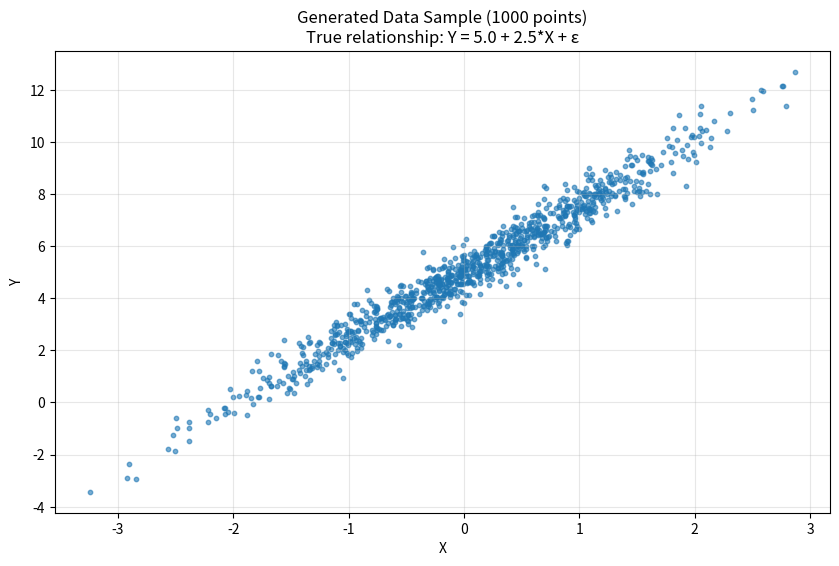
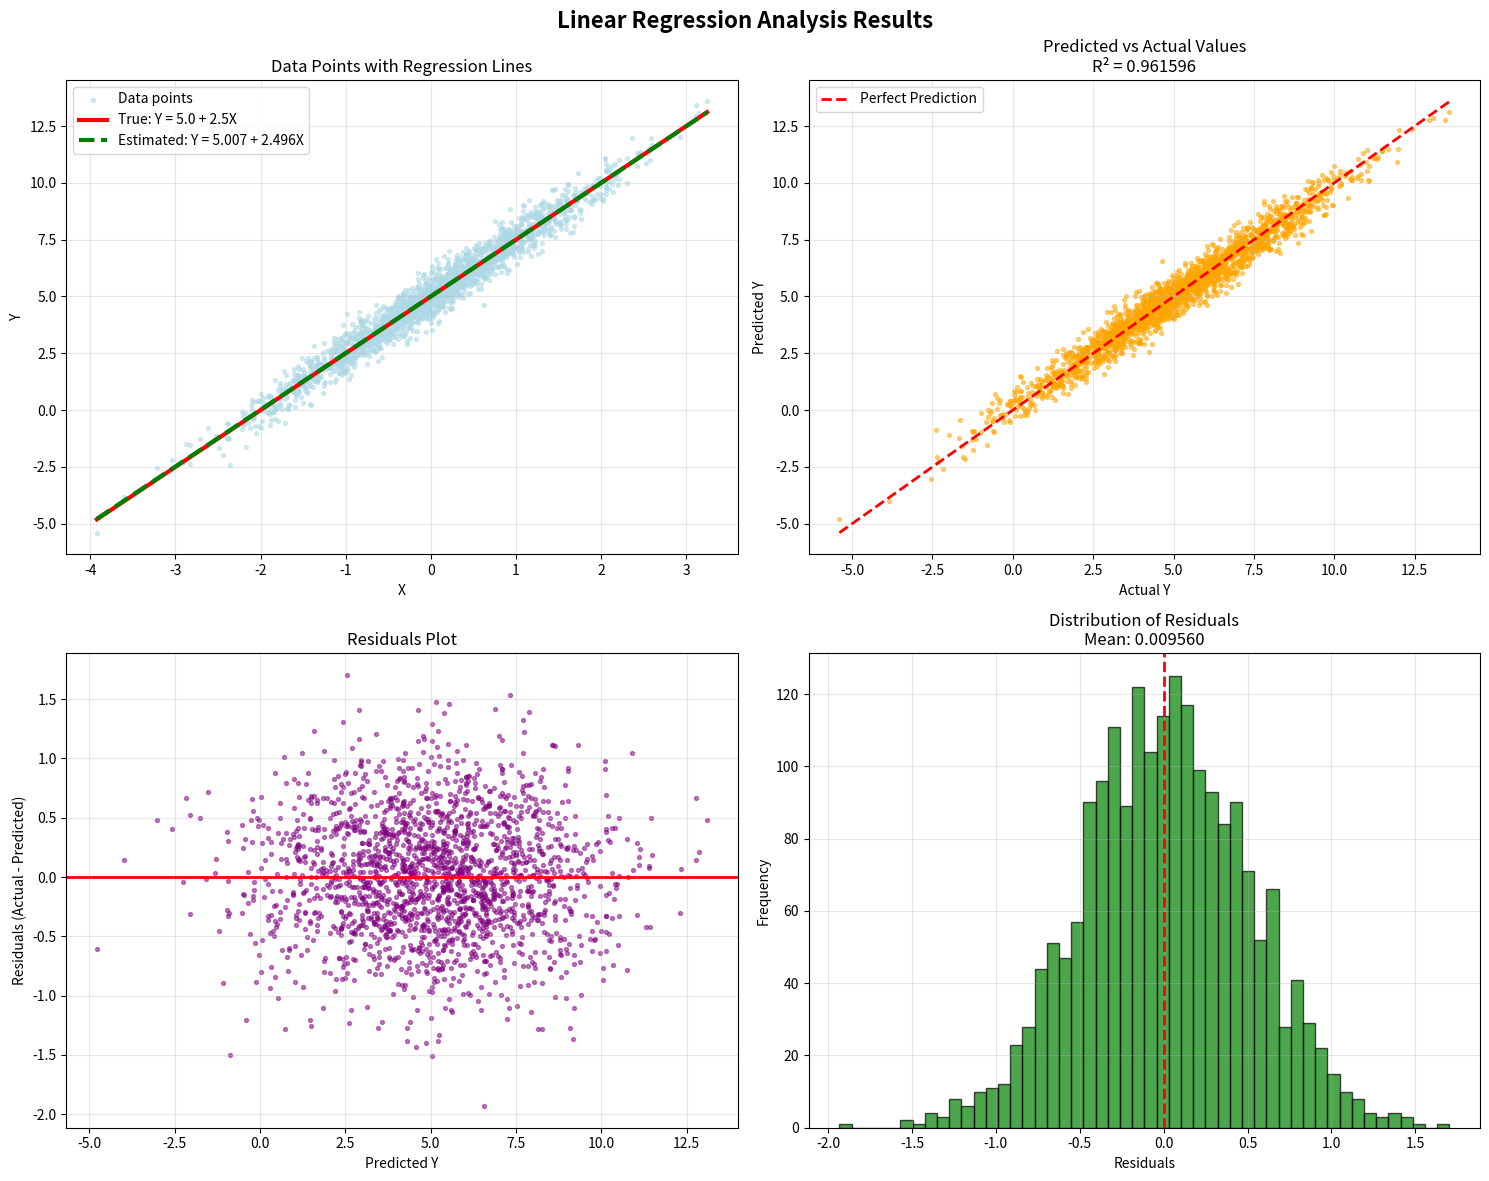

Here is the Python script that generated these plots, in order:
import numpy as np
import matplotlib.pyplot as plt

# Set random seed for reproducibility
np.random.seed(42)

# Step 1: Generate simulation data
# Choose true parameters B0 and B1
true_b0 = 5.0   # Intercept (true value)
true_b1 = 2.5   # Slope (true value)

# Generate X values - 10,000 points from normal distribution
n_samples = 10000
X = np.random.normal(loc=0, scale=1, size=n_samples)

# Generate noise (epsilon) - small random error
noise_std = 0.5  # Standard deviation of noise
epsilon = np.random.normal(loc=0, scale=noise_std, size=n_samples)

# Generate Y using the linear relationship: y = b0 + b1*x + epsilon
Y = true_b0 + true_b1 * X + epsilon

# Display the generated data
print(f"Generated {n_samples} data points")
print(f"True B0 (intercept): {true_b0}")
print(f"True B1 (slope): {true_b1}")
print(f"Noise standard deviation: {noise_std}")
print(f"\nX statistics:")
print(f"  Mean: {np.mean(X):.4f}")
print(f"  Std: {np.std(X):.4f}")
print(f"  Min: {np.min(X):.4f}")
print(f"  Max: {np.max(X):.4f}")
print(f"\nY statistics:")
print(f"  Mean: {np.mean(Y):.4f}")
print(f"  Std: {np.std(Y):.4f}")
print(f"  Min: {np.min(Y):.4f}")
print(f"  Max: {np.max(Y):.4f}")

# Create a scatter plot to visualize the data (sample of 1000 points)
sample_size = 1000
sample_indices = np.random.choice(n_samples, sample_size, replace=False)
X_sample = X[sample_indices]
Y_sample = Y[sample_indices]

plt.figure(figsize=(10, 6))
plt.scatter(X_sample, Y_sample, alpha=0.6, s=10)
plt.xlabel('X')
plt.ylabel('Y')
plt.title(f'Generated Data Sample ({sample_size} points)\nTrue relationship: Y = {true_b0} + {true_b1}*X + ε')
plt.grid(True, alpha=0.3)
plt.show()

# Save the generated data for next steps
print(f"\nData generated successfully!")
print(f"Shape of X: {X.shape}")
print(f"Shape of Y: {Y.shape}")

# Step 2: Calculate regression coefficients using the formulas
# We use the data X and Y generated in Step 1

# Calculate sample means
X_mean = np.mean(X)  # x̄ (x-bar)
Y_mean = np.mean(Y)  # ȳ (y-bar)

print("Step 2: Calculating Linear Regression Coefficients")
print("=" * 50)
print(f"Sample means:")
print(f"  X̄ (X-bar): {X_mean:.6f}")
print(f"  Ȳ (Y-bar): {Y_mean:.6f}")

# Calculate deviations from means using vectorized operations
X_deviations = X - X_mean  # (xi - x̄)
Y_deviations = Y - Y_mean  # (yi - ȳ)

print(f"\nDeviations calculated:")
print(f"  X deviations shape: {X_deviations.shape}")
print(f"  Y deviations shape: {Y_deviations.shape}")

# Calculate B1 (slope coefficient) using the formula from the image:
# β₁ = Σ(xi - x̄)(yi - ȳ) / Σ(xi - x̄)²

# Numerator: sum of products of deviations
numerator = np.sum(X_deviations * Y_deviations) #change to dot operand

# Denominator: sum of squared X deviations  
denominator = np.sum(X_deviations ** 2)

# Calculate B1 (slope)
estimated_b1 = numerator / denominator

print(f"\nB1 (Slope) calculation:")
print(f"  Numerator (Σ(xi-x̄)(yi-ȳ)): {numerator:.6f}")
print(f"  Denominator (Σ(xi-x̄)²): {denominator:.6f}")
print(f"  B1 = {estimated_b1:.6f}")

# Calculate B0 (intercept) using the formula:
# β₀ = ȳ - β₁x̄
estimated_b0 = Y_mean - estimated_b1 * X_mean

print(f"\nB0 (Intercept) calculation:")
print(f"  B0 = Ȳ - B1*X̄")
print(f"  B0 = {Y_mean:.6f} - {estimated_b1:.6f} * {X_mean:.6f}")
print(f"  B0 = {estimated_b0:.6f}")

# Compare with true values
print(f"\n" + "=" * 50)
print("RESULTS COMPARISON:")
print("=" * 50)
print(f"{'Parameter':<12} {'True Value':<12} {'Estimated':<12} {'Error':<12}")
print("-" * 50)
print(f"{'B0 (Intercept)':<12} {true_b0:<12.6f} {estimated_b0:<12.6f} {abs(true_b0 - estimated_b0):<12.6f}")
print(f"{'B1 (Slope)':<12} {true_b1:<12.6f} {estimated_b1:<12.6f} {abs(true_b1 - estimated_b1):<12.6f}")

# Calculate percentage errors
b0_error_percent = abs(true_b0 - estimated_b0) / abs(true_b0) * 100
b1_error_percent = abs(true_b1 - estimated_b1) / abs(true_b1) * 100

print(f"\nPercentage Errors:")
print(f"  B0 error: {b0_error_percent:.4f}%")
print(f"  B1 error: {b1_error_percent:.4f}%")

# Create predicted values using estimated coefficients
Y_predicted = estimated_b0 + estimated_b1 * X

# Calculate R-squared (coefficient of determination)
SS_total = np.sum((Y - Y_mean) ** 2)  # Total sum of squares
SS_residual = np.sum((Y - Y_predicted) ** 2)  # Residual sum of squares
r_squared = 1 - (SS_residual / SS_total)

print(f"\nModel Performance:")
print(f"  R-squared: {r_squared:.6f}")
print(f"  Root Mean Square Error: {np.sqrt(np.mean((Y - Y_predicted) ** 2)):.6f}")

# Step 3: Visualization of Linear Regression Results

# Create comprehensive plots to visualize the results
fig, axes = plt.subplots(2, 2, figsize=(15, 12))
fig.suptitle('Linear Regression Analysis Results', fontsize=16, fontweight='bold')

# Sample data for plotting (use subset for better visualization)
plot_sample_size = 2000
sample_indices = np.random.choice(n_samples, plot_sample_size, replace=False)
X_plot = X[sample_indices]
Y_plot = Y[sample_indices]
Y_pred_plot = Y_predicted[sample_indices]

# Plot 1: Scatter plot with regression lines
axes[0, 0].scatter(X_plot, Y_plot, alpha=0.5, s=8, color='lightblue', label='Data points')

# True regression line
X_line = np.linspace(X_plot.min(), X_plot.max(), 100)
Y_true_line = true_b0 + true_b1 * X_line
axes[0, 0].plot(X_line, Y_true_line, 'r-', linewidth=3, 
                label=f'True: Y = {true_b0} + {true_b1}X')

# Estimated regression line
Y_est_line = estimated_b0 + estimated_b1 * X_line
axes[0, 0].plot(X_line, Y_est_line, 'g--', linewidth=3, 
                label=f'Estimated: Y = {estimated_b0:.3f} + {estimated_b1:.3f}X')

axes[0, 0].set_xlabel('X')
axes[0, 0].set_ylabel('Y')
axes[0, 0].set_title('Data Points with Regression Lines')
axes[0, 0].legend()
axes[0, 0].grid(True, alpha=0.3)

# Plot 2: Predicted vs Actual values
axes[0, 1].scatter(Y_plot, Y_pred_plot, alpha=0.5, s=8, color='orange')
# Perfect prediction line (45-degree line)
min_val = min(Y_plot.min(), Y_pred_plot.min())
max_val = max(Y_plot.max(), Y_pred_plot.max())
axes[0, 1].plot([min_val, max_val], [min_val, max_val], 'r--', 
                linewidth=2, label='Perfect Prediction')
axes[0, 1].set_xlabel('Actual Y')
axes[0, 1].set_ylabel('Predicted Y')
axes[0, 1].set_title(f'Predicted vs Actual Values\nR² = {r_squared:.6f}')
axes[0, 1].legend()
axes[0, 1].grid(True, alpha=0.3)

# Plot 3: Residuals plot
residuals = Y_plot - Y_pred_plot
axes[1, 0].scatter(Y_pred_plot, residuals, alpha=0.5, s=8, color='purple')
axes[1, 0].axhline(y=0, color='r', linestyle='-', linewidth=2)
axes[1, 0].set_xlabel('Predicted Y')
axes[1, 0].set_ylabel('Residuals (Actual - Predicted)')
axes[1, 0].set_title('Residuals Plot')
axes[1, 0].grid(True, alpha=0.3)

# Plot 4: Histogram of residuals
axes[1, 1].hist(residuals, bins=50, alpha=0.7, color='green', edgecolor='black')
axes[1, 1].axvline(x=0, color='r', linestyle='--', linewidth=2)
axes[1, 1].set_xlabel('Residuals')
axes[1, 1].set_ylabel('Frequency')
axes[1, 1].set_title(f'Distribution of Residuals\nMean: {np.mean(residuals):.6f}')
axes[1, 1].grid(True, alpha=0.3)

plt.tight_layout()
plt.show()

# Create summary statistics table
print("\n" + "=" * 60)
print("DETAILED ANALYSIS SUMMARY")
print("=" * 60)

# Coefficient comparison table
print("\nCoefficient Estimation Results:")
print("-" * 45)
coeffs_data = [
    ["Parameter", "True Value", "Estimated", "Absolute Error", "% Error"],
    ["-" * 9, "-" * 10, "-" * 9, "-" * 14, "-" * 8],
    ["B0", f"{true_b0:.6f}", f"{estimated_b0:.6f}", 
     f"{abs(true_b0 - estimated_b0):.6f}", f"{b0_error_percent:.4f}%"],
    ["B1", f"{true_b1:.6f}", f"{estimated_b1:.6f}", 
     f"{abs(true_b1 - estimated_b1):.6f}", f"{b1_error_percent:.4f}%"]
]

for row in coeffs_data:
    print(f"{row[0]:>12} {row[1]:>12} {row[2]:>12} {row[3]:>14} {row[4]:>10}")

# Model performance metrics
print(f"\nModel Performance Metrics:")
print("-" * 30)
rmse = np.sqrt(np.mean((Y - Y_predicted) ** 2))
mae = np.mean(np.abs(Y - Y_predicted))
print(f"R-squared (R²):           {r_squared:.6f}")
print(f"Root Mean Square Error:   {rmse:.6f}")
print(f"Mean Absolute Error:      {mae:.6f}")
print(f"Residuals Mean:           {np.mean(Y - Y_predicted):.8f}")
print(f"Residuals Std:            {np.std(Y - Y_predicted):.6f}")

# Data characteristics
print(f"\nData Characteristics:")
print("-" * 25)
print(f"Sample size:              {n_samples:,}")
print(f"Noise std deviation:      {noise_std}")
print(f"X range:                  [{X.min():.3f}, {X.max():.3f}]")
print(f"Y range:                  [{Y.min():.3f}, {Y.max():.3f}]")

print(f"\n" + "=" * 60)
print("SUCCESS! Linear regression coefficients estimated successfully!")
print("The estimated values are very close to the true parameters.")
print("=" * 60)